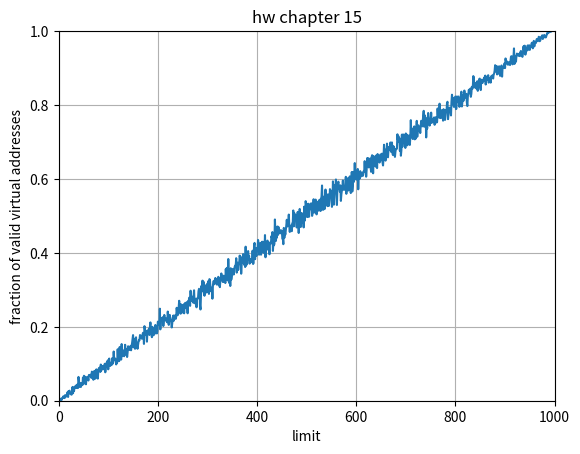

Source code (Python):
#! /usr/bin/env python
import random
import matplotlib.pyplot as plt

adrSpace = 1000
limit = 0
iter = 1000

# naming the x axis
plt.xlabel('limit')
# naming the y axis
plt.ylabel('fraction of valid virtual addresses')
# giving a title to my graph
plt.title('hw chapter 15')

arr = [*range(adrSpace)]
lim = [*range(adrSpace)] # filled with num from 0 to adrSpace

while limit < adrSpace:
    for _ in range(iter):
        rnd = random.randint(0, adrSpace)
        if rnd < lim[limit]:
            arr[limit] += 100
    arr[limit] = (float(arr[limit]) / float(iter)) / 100
    limit += 1

x = lim
y = arr
# setting the axis
plt.axis([0, adrSpace, 0, 1])
plt.grid()
# plotting the points
plt.plot(x, y)

plt.show()